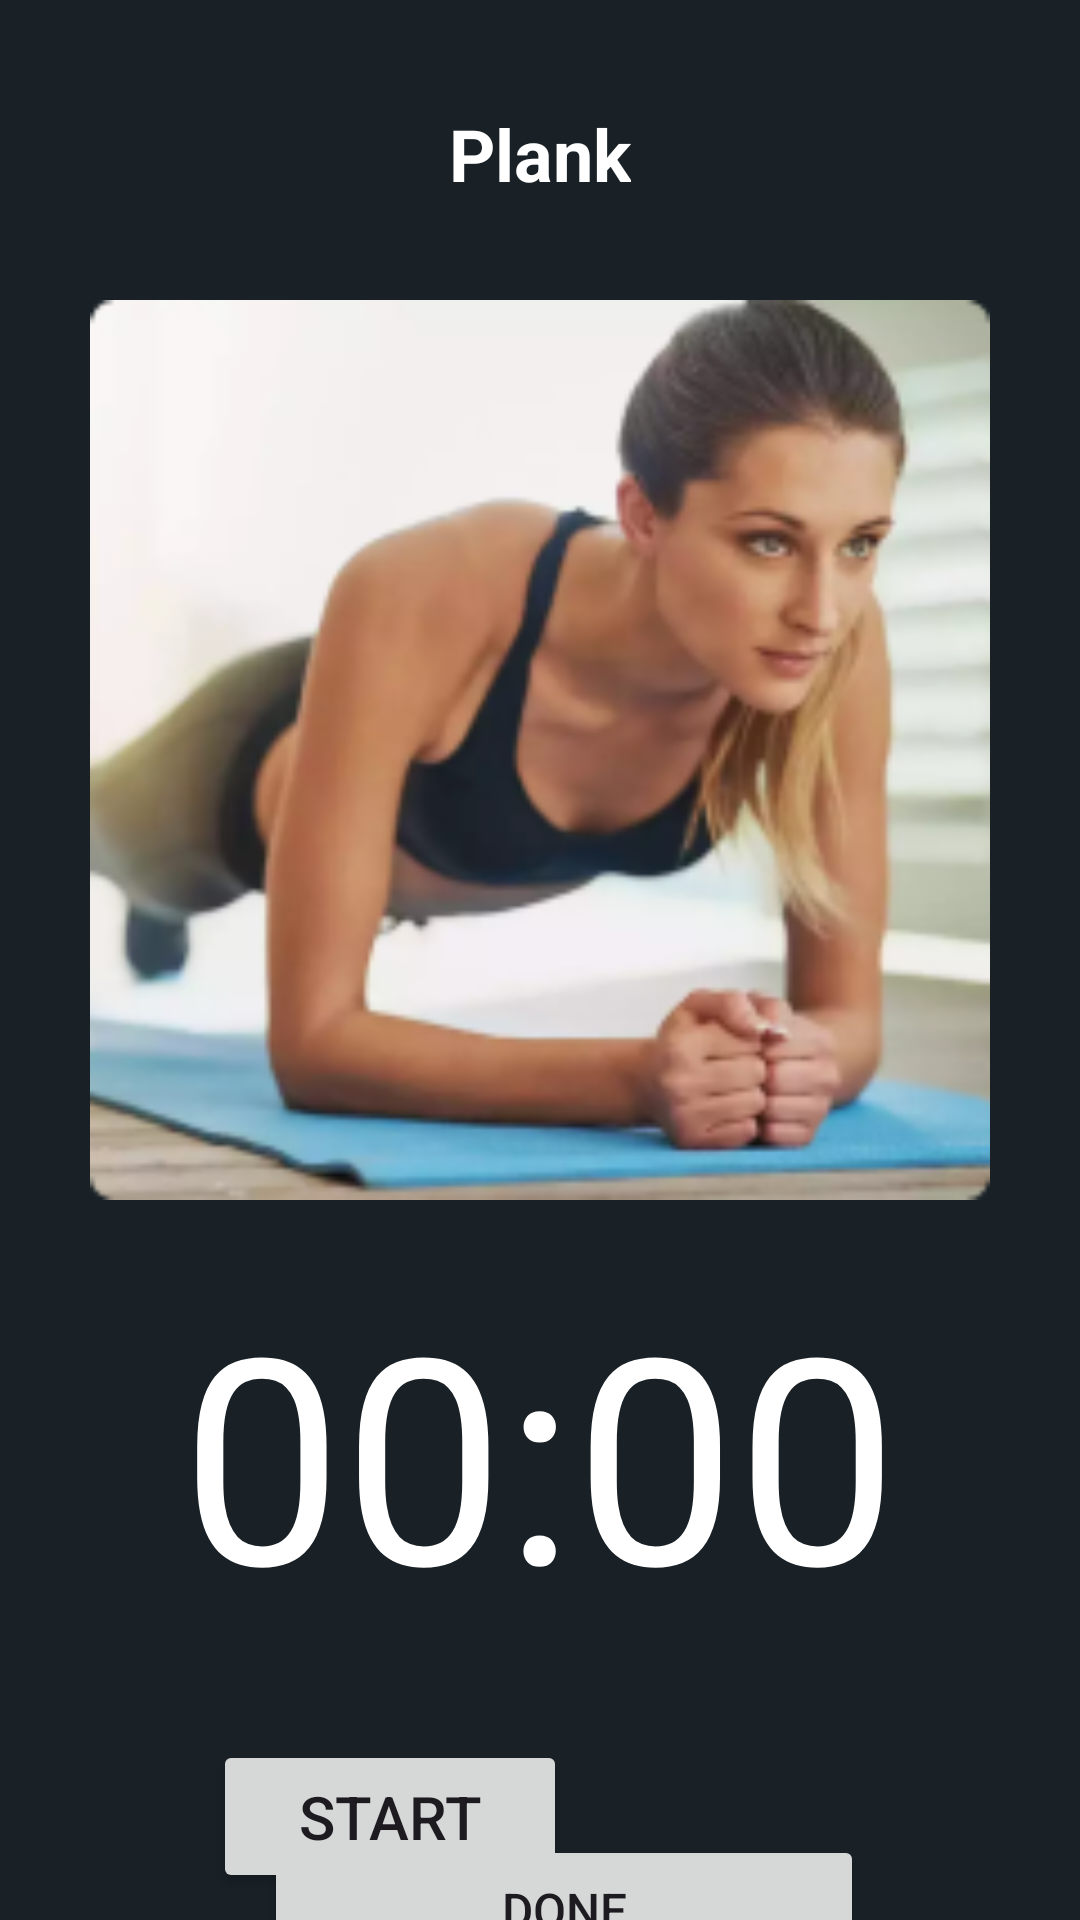

Layout XML and referenced resources for this Android screen:
<!-- AndroidManifest.xml: application theme Theme.FitLifePro -->
<!-- res/layout/activity_timer.xml -->
<?xml version="1.0" encoding="utf-8"?>
<androidx.constraintlayout.widget.ConstraintLayout xmlns:android="http://schemas.android.com/apk/res/android"
    xmlns:app="http://schemas.android.com/apk/res-auto"
    xmlns:tools="http://schemas.android.com/tools"
    android:layout_width="match_parent"
    android:layout_height="match_parent"
    android:background="#192126"
    tools:context=".TimerActivity">

    <TextView
        android:id="@+id/txtViewExerciseActivityName"
        android:layout_width="wrap_content"
        android:layout_height="wrap_content"
        android:layout_marginTop="35dp"
        android:fontFamily="sans-serif"
        android:gravity="center|center_horizontal"
        android:text="Plank"
        android:textColor="@color/white"
        android:textSize="24sp"
        android:textStyle="bold"
        app:layout_constraintBottom_toBottomOf="parent"
        app:layout_constraintEnd_toEndOf="parent"
        app:layout_constraintStart_toStartOf="parent"
        app:layout_constraintTop_toTopOf="parent"
        app:layout_constraintVertical_bias="0.0" />

    <ImageView
        android:id="@+id/imgViewExerciseActivity"
        android:layout_width="300dp"
        android:layout_height="300dp"
        android:layout_marginTop="100dp"
        app:layout_constraintBottom_toBottomOf="parent"
        app:layout_constraintEnd_toEndOf="parent"
        app:layout_constraintStart_toStartOf="parent"
        app:layout_constraintTop_toTopOf="parent"
        app:layout_constraintVertical_bias="0.0"
        app:srcCompat="@drawable/exercise_plank" />

    <TextView
        android:id="@+id/txtViewCountdown"
        android:layout_width="wrap_content"
        android:layout_height="wrap_content"
        android:layout_centerHorizontal="true"
        android:layout_centerVertical="true"
        android:text="00:00"
        android:textColor="@android:color/white"
        android:textSize="96sp"
        app:layout_constraintBottom_toBottomOf="parent"
        app:layout_constraintEnd_toEndOf="parent"
        app:layout_constraintStart_toStartOf="parent"
        app:layout_constraintTop_toBottomOf="@+id/imgViewExerciseActivity"
        app:layout_constraintVertical_bias="0.179" />

    <Button
        android:id="@+id/btnStartStopTimer"
        android:layout_width="118dp"
        android:layout_height="51dp"
        android:layout_centerHorizontal="true"
        android:layout_marginTop="32dp"
        android:text="@string/txtStart"
        android:textSize="20sp"
        app:layout_constraintBottom_toBottomOf="parent"
        app:layout_constraintEnd_toEndOf="parent"
        app:layout_constraintHorizontal_bias="0.293"
        app:layout_constraintStart_toStartOf="parent"
        app:layout_constraintTop_toBottomOf="@+id/txtViewCountdown"
        app:layout_constraintVertical_bias="0.0" />

    <Button
        android:id="@+id/btnResetTimer"
        android:layout_width="118dp"
        android:layout_height="51dp"
        android:layout_marginTop="31dp"
        android:layout_marginEnd="50dp"
        android:layout_toEndOf="@+id/btnStartStopTimer"
        android:text="@string/txtReset"
        android:textSize="20sp"
        android:visibility="invisible"
        app:layout_constraintBottom_toBottomOf="parent"
        app:layout_constraintEnd_toEndOf="parent"
        app:layout_constraintStart_toEndOf="@+id/btnStartStopTimer"
        app:layout_constraintTop_toBottomOf="@+id/txtViewCountdown"
        app:layout_constraintVertical_bias="0.0"
        tools:visibility="visible" />

    <Button
        android:id="@+id/btnDoneWorkout"
        android:layout_width="200dp"
        android:layout_height="50dp"
        android:text="@string/txtDone"
        android:textSize="16sp"
        app:layout_constraintBottom_toBottomOf="parent"
        app:layout_constraintEnd_toEndOf="parent"
        app:layout_constraintHorizontal_bias="0.549"
        app:layout_constraintStart_toStartOf="parent"
        app:layout_constraintTop_toBottomOf="@+id/btnStartStopTimer"
        app:layout_constraintVertical_bias="0.476" />

</androidx.constraintlayout.widget.ConstraintLayout>
<!-- resources referenced by this layout -->
<resources>
  <color name="white">#FFFFFFFF</color>
  <!-- drawable exercise_plank: png bitmap (drawable, 56178 bytes) -->
  <string name="txtDone">Done</string>
  <string name="txtReset">Reset</string>
  <string name="txtStart">Start</string>
  <style name="Theme.FitLifePro" parent="Base.Theme.FitLifePro" />
  <style name="Base.Theme.FitLifePro" parent="Theme.Material3.DayNight.NoActionBar">
          
          <item name="colorPrimary">@color/orange</item>
          <item name="colorPrimaryVariant">@color/orange</item>
          <item name="colorOnPrimary">@color/white</item>
          
          <item name="colorSecondary">@color/orange</item>
          <item name="colorSecondaryVariant">@color/teal_700</item>
          <item name="colorOnSecondary">@color/black</item>
          
          <item name="android:statusBarColor">?attr/colorPrimaryVariant</item>
          
      </style>
  <color name="orange">#D05B28</color>
  <color name="teal_700">#FF018786</color>
  <color name="black">#FF000000</color>
</resources>
